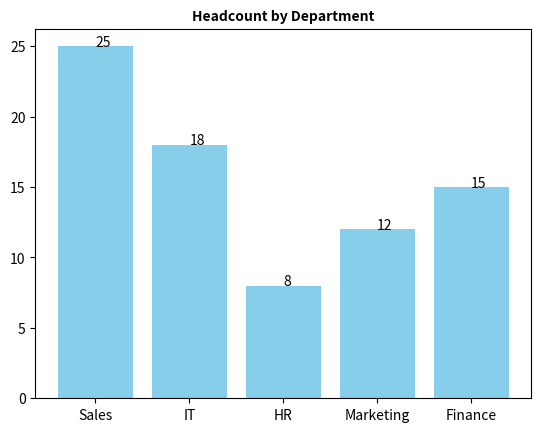

The script that saved this image:
# Create a bar chart and add value labels to each bar using plt.text()
import matplotlib.pyplot as plt

departments = ['Sales', 'IT', 'HR', 'Marketing', 'Finance']
headcount = [25, 18, 8, 12, 15]

plt.bar(departments, headcount, color='skyblue')

# i → x position, value → y position, value  → text to display OR plt.text(x, y, label)
for i, value in enumerate(headcount):
    plt.text(i, value, value)

plt.title('Headcount by Department', fontsize=10,
          fontweight='bold',
          )
plt.show()
